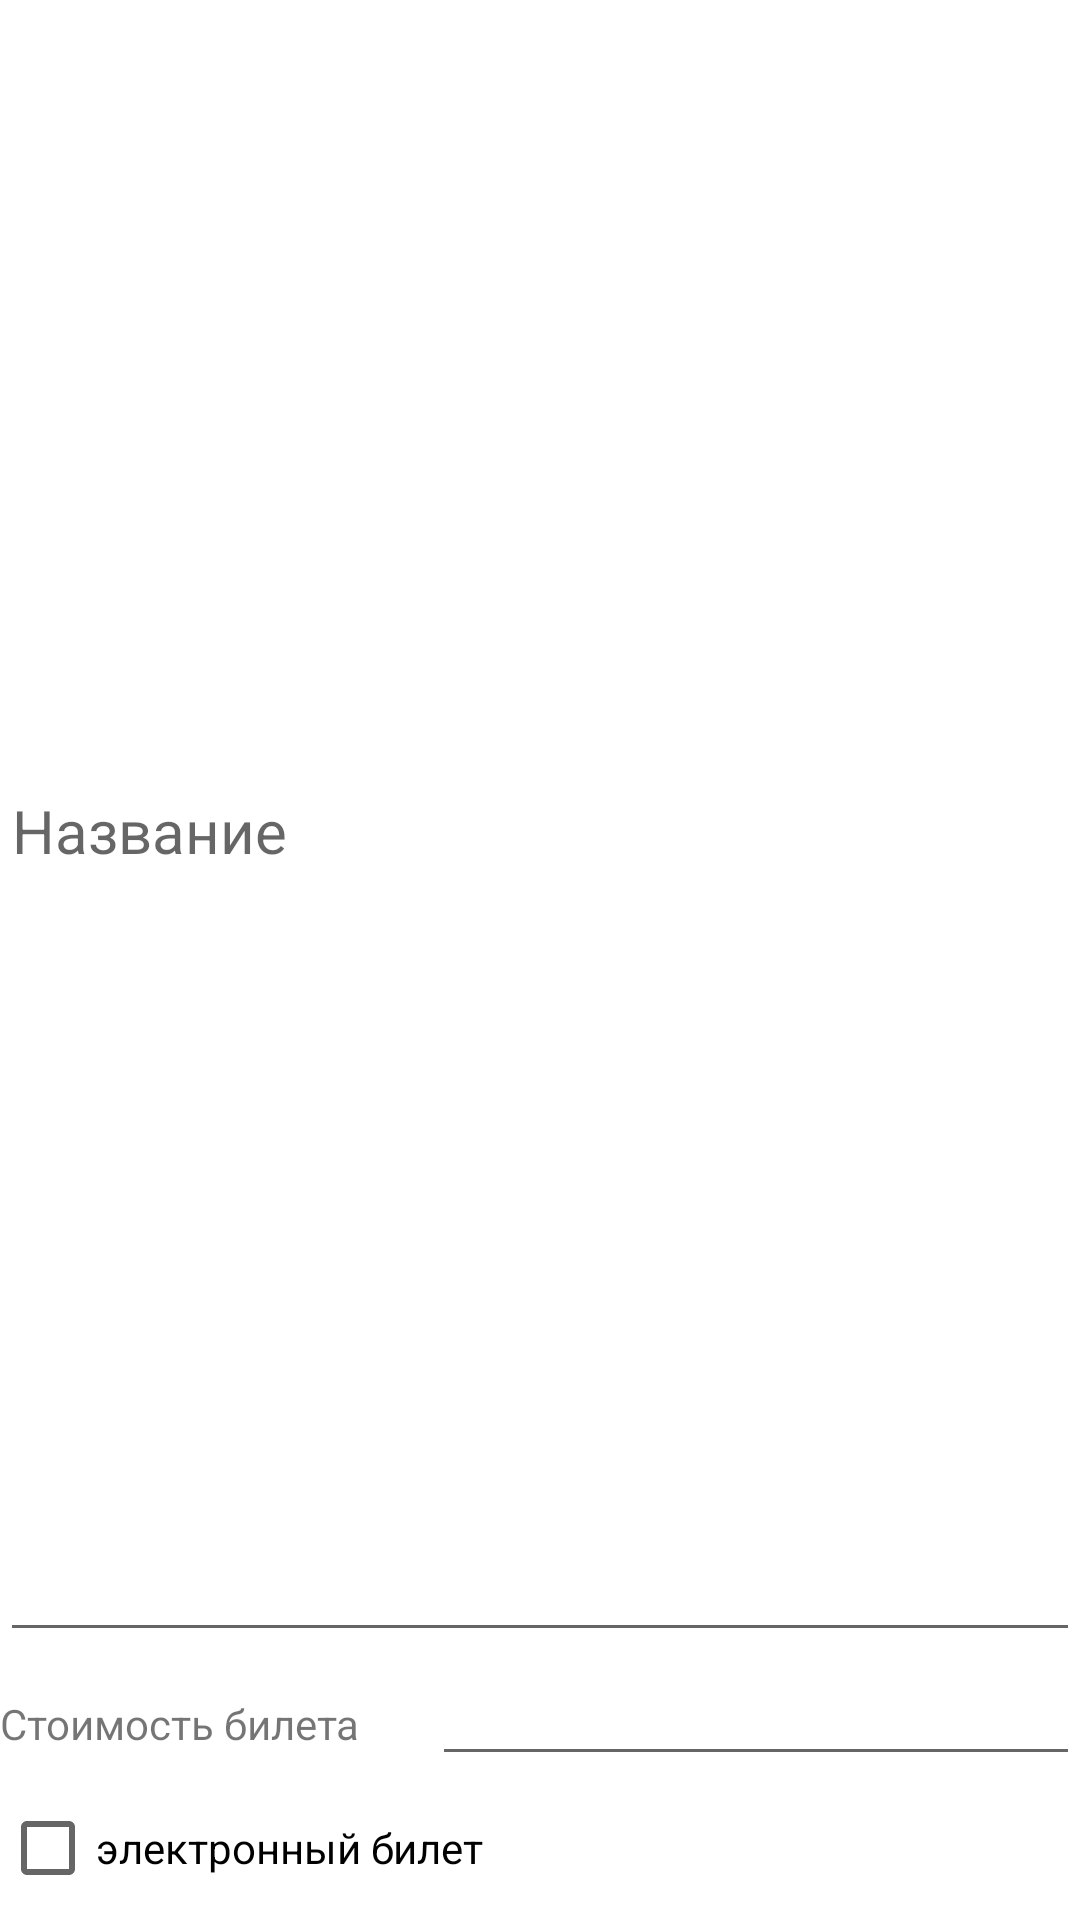

The Android layout XML behind this screen, and the referenced resources:
<!-- AndroidManifest.xml: application theme Theme.TrainScheduler -->
<!-- res/layout/ticket_list_item.xml -->
<?xml version="1.0" encoding="utf-8"?>
<LinearLayout xmlns:android="http://schemas.android.com/apk/res/android"
    android:id="@+id/ticket_el"
    android:layout_width="match_parent"
    android:layout_height="wrap_content"
    android:orientation="vertical">

    <EditText
        android:id="@+id/ticket_name"
        android:layout_width="match_parent"
        android:layout_height="wrap_content"
        android:hint="@string/ticket_name"
        android:textSize="20sp"
        android:layout_weight="1" />

    <LinearLayout
        android:layout_width="match_parent"
        android:layout_height="wrap_content"
        android:orientation="horizontal">

        <TextView
            android:id="@+id/price_view"
            android:layout_width="match_parent"
            android:layout_height="wrap_content"
            android:layout_weight="1.5"
            android:text="@string/ticket_price" />

        <EditText
            android:id="@+id/price"
            android:layout_width="match_parent"
            android:layout_height="wrap_content"
            android:layout_weight="1" />

    </LinearLayout>

    <CheckBox
        android:id="@+id/et_available"
        android:layout_width="match_parent"
        android:layout_height="wrap_content"
        android:text="@string/et_available" />

</LinearLayout>
<!-- resources referenced by this layout -->
<resources>
  <string name="et_available">электронный билет</string>
  <string name="ticket_name">Название</string>
  <string name="ticket_price">Стоимость билета</string>
  <style name="Theme.TrainScheduler" parent="Theme.MaterialComponents.DayNight.DarkActionBar">
          
          <item name="colorPrimary">@color/purple_500</item>
          <item name="colorPrimaryVariant">@color/purple_700</item>
          <item name="colorOnPrimary">@color/white</item>
          
          <item name="colorSecondary">@color/teal_200</item>
          <item name="colorSecondaryVariant">@color/teal_700</item>
          <item name="colorOnSecondary">@color/black</item>
          
          <item name="android:statusBarColor" tools:targetApi="l">?attr/colorPrimaryVariant</item>
          
      </style>
  <!-- not gathered from this repository: default colours our renderer supplied (Android Studio template values) -->
  <color name="purple_500">#FF6200EE</color>
  <color name="purple_700">#FF3700B3</color>
  <color name="teal_200">#FF03DAC5</color>
  <color name="teal_700">#FF018786</color>
  <color name="black">#FF000000</color>
  <color name="white">#FFFFFFFF</color>
</resources>
